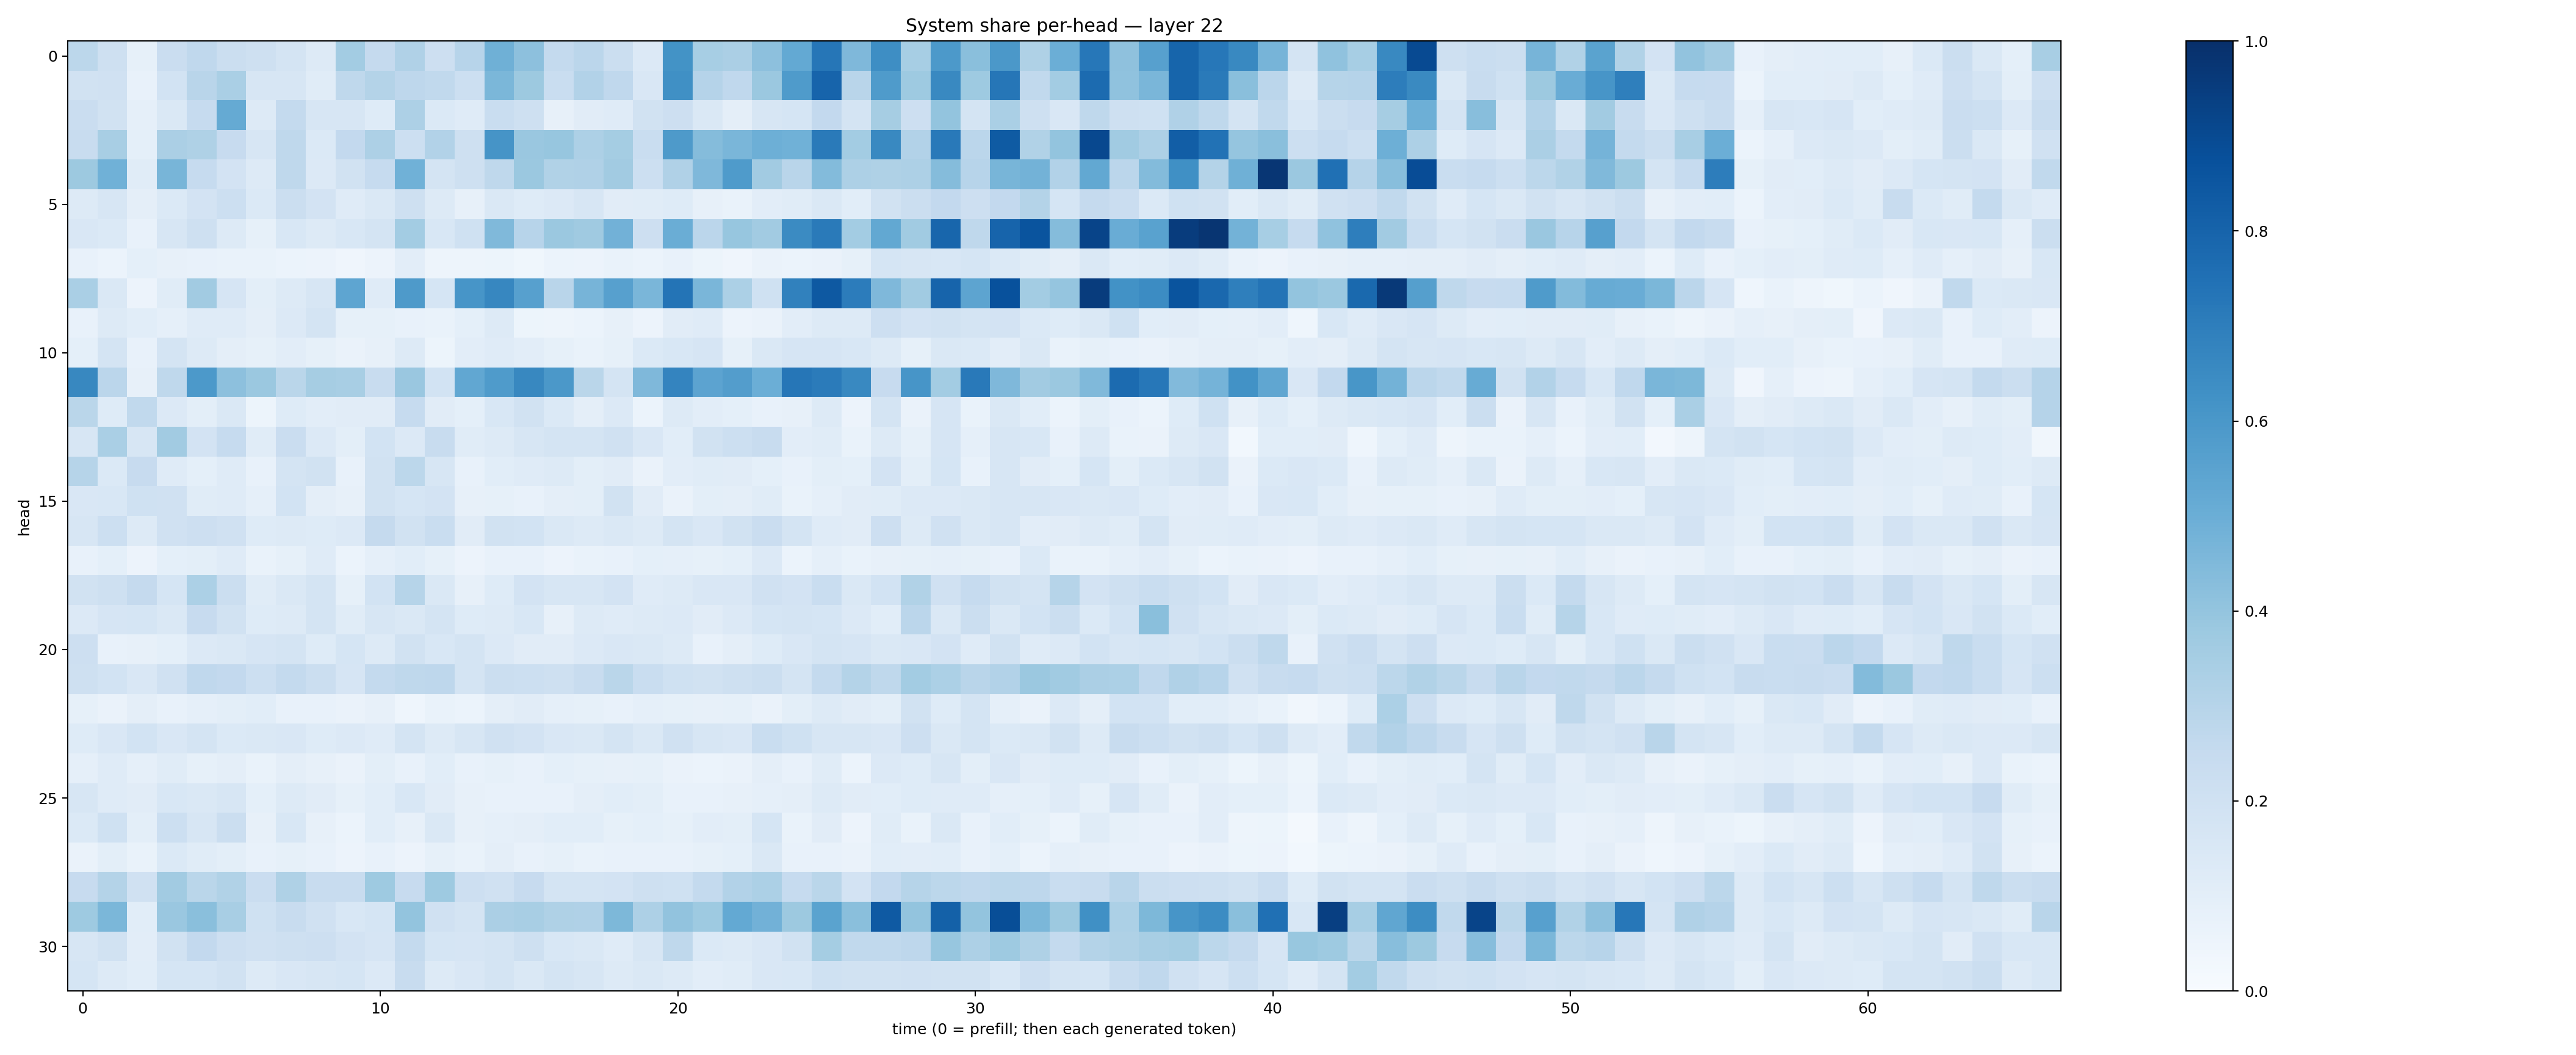

Source data for this figure (header and first rows):
0.2803628, 0.20602188, 0.08318978, 0.22796583, 0.2674612, 0.22271898, 0.21019231, 0.177489, 0.13023052, 0.35758513, 0.25351277, 0.3188617, 0.21123843, 0.29517138, 0.49043015, 0.41761422, 0.25562552, 0.2841617, 0.22022054, 0.13530162, 0.6172861, 0.34390044, 0.33279637, 0.41559204
0.1935, 0.1967, 0.07133, 0.1854, 0.2903, 0.3394, 0.1598, 0.163, 0.1158, 0.2704, 0.3067, 0.2769, 0.2653, 0.2157, 0.4573, 0.3782, 0.2309, 0.3094, 0.2694, 0.1513, 0.6308, 0.3018, 0.2691, 0.3811
0.2271, 0.1891, 0.08722, 0.1418, 0.2479, 0.5186, 0.1291, 0.256, 0.1613, 0.1589, 0.1219, 0.3278, 0.139, 0.12, 0.2327, 0.2054, 0.08162, 0.113, 0.1203, 0.1905, 0.2115, 0.1419, 0.09409, 0.1588
0.2386, 0.3434, 0.0899, 0.3354, 0.3208, 0.2447, 0.1632, 0.2711, 0.1376, 0.2613, 0.3262, 0.2183, 0.3087, 0.2052, 0.6104, 0.3858, 0.3928, 0.3267, 0.3553, 0.2339, 0.5886, 0.4346, 0.4639, 0.4936
0.3779, 0.4881, 0.1137, 0.4677, 0.2493, 0.1803, 0.1294, 0.2701, 0.1335, 0.1899, 0.2477, 0.4874, 0.1783, 0.2101, 0.2732, 0.3806, 0.3139, 0.3193, 0.36, 0.2149, 0.3185, 0.4517, 0.582, 0.3599
0.1321, 0.1579, 0.09462, 0.1377, 0.1836, 0.2179, 0.137, 0.223, 0.183, 0.1174, 0.1415, 0.2042, 0.1291, 0.07881, 0.1454, 0.1231, 0.1364, 0.1565, 0.1098, 0.1169, 0.1249, 0.08175, 0.06954, 0.1024
0.1496, 0.1387, 0.07335, 0.1603, 0.2079, 0.1286, 0.08486, 0.1536, 0.13, 0.1532, 0.177, 0.3581, 0.1551, 0.2005, 0.4479, 0.2957, 0.3816, 0.3681, 0.4838, 0.2141, 0.5012, 0.2813, 0.3916, 0.3629
0.07225, 0.06062, 0.09309, 0.08022, 0.07217, 0.06936, 0.06686, 0.06195, 0.0568, 0.04056, 0.05766, 0.1035, 0.04736, 0.04774, 0.05429, 0.03868, 0.0602, 0.05747, 0.06802, 0.0605, 0.07064, 0.05283, 0.04267, 0.06599
0.3361, 0.1422, 0.05768, 0.1155, 0.3602, 0.1651, 0.09989, 0.1255, 0.1603, 0.5354, 0.121, 0.5873, 0.1688, 0.6072, 0.6676, 0.5609, 0.2899, 0.4691, 0.5591, 0.4628, 0.7344, 0.4643, 0.3283, 0.2028
0.07695, 0.1273, 0.1064, 0.08681, 0.1172, 0.1186, 0.0957, 0.1357, 0.1797, 0.08387, 0.08419, 0.07438, 0.06958, 0.09222, 0.1257, 0.05384, 0.04894, 0.06114, 0.08053, 0.05776, 0.1111, 0.1175, 0.05827, 0.06616
0.09211, 0.1735, 0.07726, 0.1724, 0.1305, 0.09636, 0.08453, 0.1036, 0.08231, 0.0627, 0.08103, 0.1289, 0.05231, 0.1049, 0.1204, 0.1051, 0.08533, 0.06696, 0.08575, 0.1385, 0.1549, 0.1667, 0.08388, 0.1442
0.662, 0.2835, 0.0794, 0.2712, 0.5922, 0.4144, 0.3812, 0.2871, 0.3489, 0.3431, 0.2409, 0.3858, 0.1871, 0.529, 0.5826, 0.6623, 0.595, 0.2872, 0.1738, 0.4496, 0.6723, 0.5434, 0.5734, 0.4996
0.2879, 0.1249, 0.2634, 0.1345, 0.0992, 0.1409, 0.05386, 0.1231, 0.1054, 0.1106, 0.1119, 0.2469, 0.1121, 0.09114, 0.154, 0.1891, 0.1373, 0.09382, 0.1355, 0.05946, 0.1297, 0.1035, 0.09026, 0.07735
0.157, 0.3396, 0.1638, 0.3626, 0.1818, 0.2464, 0.1152, 0.2283, 0.1353, 0.1002, 0.1855, 0.1333, 0.2418, 0.1152, 0.1299, 0.1633, 0.1745, 0.1787, 0.198, 0.1495, 0.1084, 0.1922, 0.218, 0.2395
0.2974, 0.14, 0.2447, 0.1186, 0.0916, 0.1191, 0.07178, 0.1725, 0.1888, 0.07462, 0.191, 0.2776, 0.1629, 0.07538, 0.1057, 0.1197, 0.1317, 0.1013, 0.1104, 0.0652, 0.1025, 0.1164, 0.1119, 0.09333
0.1497, 0.1546, 0.1992, 0.1977, 0.116, 0.119, 0.08775, 0.1872, 0.09484, 0.08007, 0.1946, 0.1681, 0.1828, 0.08027, 0.08415, 0.07698, 0.09414, 0.09872, 0.1919, 0.1125, 0.06336, 0.09904, 0.09425, 0.1145
0.1626, 0.2167, 0.1307, 0.1977, 0.2147, 0.1955, 0.125, 0.1287, 0.1245, 0.1364, 0.2525, 0.1943, 0.2322, 0.1105, 0.191, 0.1856, 0.1425, 0.1255, 0.1434, 0.1262, 0.175, 0.1494, 0.1876, 0.2279
0.07071, 0.09368, 0.05536, 0.09235, 0.1005, 0.1197, 0.06737, 0.08268, 0.1198, 0.05948, 0.08843, 0.1083, 0.08528, 0.05707, 0.07361, 0.07394, 0.05591, 0.06946, 0.07544, 0.0923, 0.08908, 0.08589, 0.09128, 0.1331
0.1926, 0.2072, 0.251, 0.1702, 0.3307, 0.2196, 0.1157, 0.1451, 0.1763, 0.08461, 0.1852, 0.3005, 0.1483, 0.08063, 0.1245, 0.1828, 0.1576, 0.1634, 0.1816, 0.1203, 0.1309, 0.1488, 0.1523, 0.1977
0.1341, 0.1667, 0.1719, 0.1462, 0.2425, 0.1883, 0.1213, 0.1319, 0.1727, 0.1159, 0.1638, 0.1407, 0.177, 0.1239, 0.1317, 0.1537, 0.08115, 0.1272, 0.1192, 0.1269, 0.133, 0.1126, 0.1362, 0.1697
0.2117, 0.07806, 0.08063, 0.09368, 0.1366, 0.1474, 0.1666, 0.1776, 0.1226, 0.1698, 0.1291, 0.1943, 0.1562, 0.1732, 0.1343, 0.1116, 0.1102, 0.1348, 0.1509, 0.145, 0.1294, 0.07672, 0.09649, 0.1232
0.204, 0.1866, 0.1489, 0.1962, 0.2687, 0.2586, 0.2187, 0.2543, 0.2236, 0.1666, 0.2542, 0.2715, 0.2742, 0.1765, 0.2225, 0.2156, 0.21, 0.2348, 0.2886, 0.2328, 0.2013, 0.1902, 0.2074, 0.2209
0.0845, 0.06451, 0.09456, 0.07448, 0.08778, 0.09971, 0.1081, 0.07578, 0.07396, 0.06349, 0.07848, 0.04537, 0.06869, 0.06214, 0.09654, 0.1118, 0.08931, 0.08225, 0.07064, 0.08962, 0.08376, 0.08121, 0.08313, 0.06423
0.1215, 0.1491, 0.1854, 0.1495, 0.1775, 0.1397, 0.1434, 0.151, 0.1227, 0.1343, 0.118, 0.1751, 0.13, 0.163, 0.1982, 0.1823, 0.1487, 0.1422, 0.1721, 0.1442, 0.1984, 0.1592, 0.1502, 0.231
0.08778, 0.1179, 0.08816, 0.1152, 0.08343, 0.09677, 0.06898, 0.09462, 0.07813, 0.06623, 0.09843, 0.07595, 0.106, 0.07485, 0.08476, 0.07647, 0.09104, 0.0841, 0.07945, 0.08389, 0.06561, 0.06218, 0.06502, 0.09764
0.157, 0.1202, 0.1098, 0.1551, 0.1455, 0.1566, 0.0933, 0.1311, 0.1106, 0.0836, 0.1079, 0.153, 0.1099, 0.07813, 0.0767, 0.0751, 0.07701, 0.09502, 0.1063, 0.09872, 0.07627, 0.07447, 0.08122, 0.08859
0.1391, 0.2009, 0.09818, 0.2166, 0.1586, 0.2196, 0.07893, 0.1531, 0.08192, 0.05918, 0.1088, 0.07865, 0.1432, 0.08113, 0.08606, 0.09618, 0.1091, 0.1067, 0.08266, 0.09226, 0.0838, 0.1048, 0.09847, 0.1686
0.06634, 0.09774, 0.07025, 0.1376, 0.1146, 0.1008, 0.07265, 0.08207, 0.07347, 0.05706, 0.07182, 0.05476, 0.08305, 0.07, 0.09606, 0.07735, 0.08326, 0.06828, 0.07374, 0.07596, 0.07485, 0.08229, 0.09002, 0.1409
0.2434, 0.306, 0.1954, 0.3599, 0.2874, 0.3159, 0.2277, 0.3239, 0.2422, 0.2407, 0.3725, 0.2449, 0.372, 0.212, 0.199, 0.2436, 0.1742, 0.1737, 0.1818, 0.2078, 0.2019, 0.2561, 0.3117, 0.3282
0.3745, 0.4578, 0.1081, 0.3855, 0.4255, 0.3403, 0.1995, 0.2367, 0.1988, 0.1544, 0.1699, 0.4016, 0.1964, 0.1749, 0.3338, 0.3436, 0.3219, 0.319, 0.4538, 0.3265, 0.4024, 0.3715, 0.522, 0.481
0.1615, 0.1887, 0.1038, 0.1935, 0.2596, 0.2124, 0.1979, 0.2102, 0.2125, 0.18, 0.1665, 0.2542, 0.1719, 0.1646, 0.1786, 0.2099, 0.1533, 0.1434, 0.1178, 0.1583, 0.2699, 0.1404, 0.1311, 0.1494
0.1706, 0.1296, 0.1068, 0.1692, 0.1708, 0.1892, 0.1275, 0.1505, 0.1595, 0.1705, 0.1337, 0.239, 0.1324, 0.1516, 0.177, 0.1482, 0.1736, 0.1616, 0.1278, 0.1416, 0.1298, 0.1049, 0.1161, 0.1503
